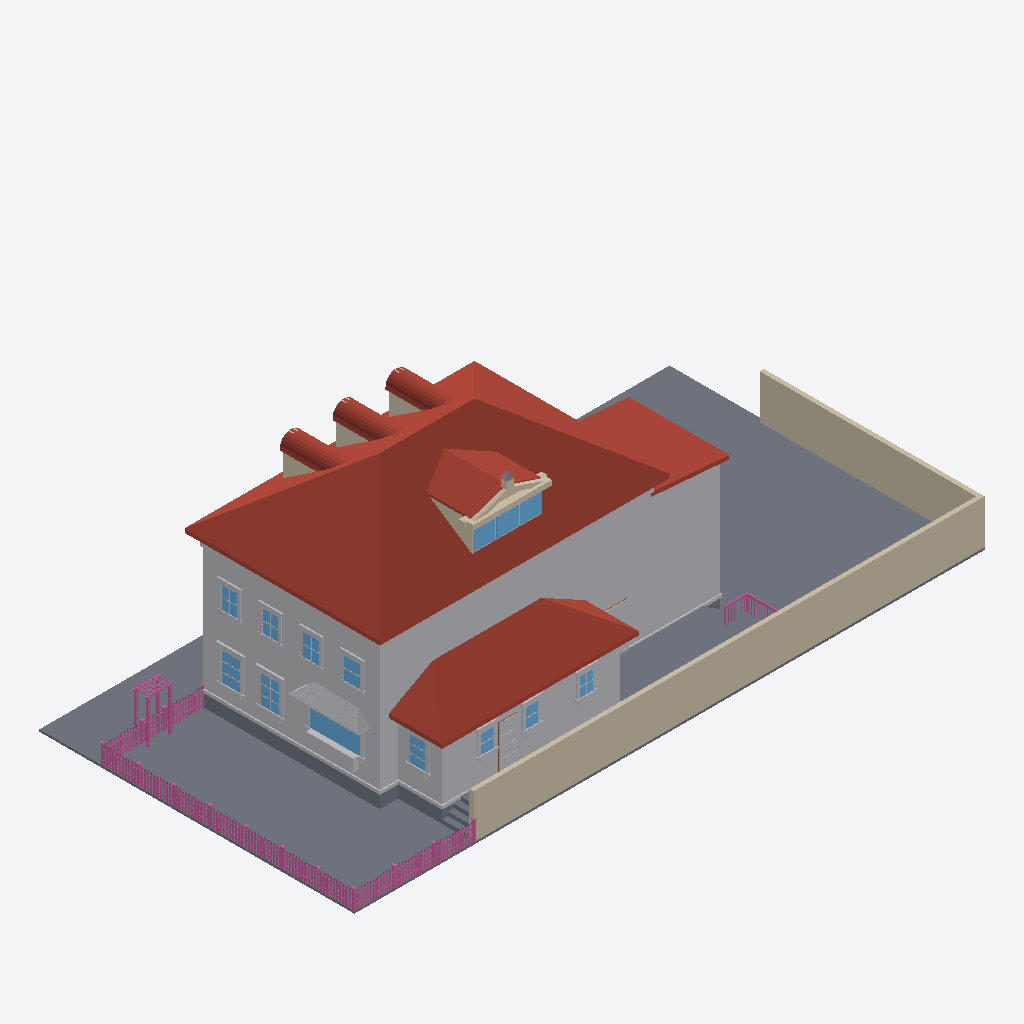
Isometric view of an IFC building model (IFC-SPF (STEP), schema IFC4, length unit metre), seen from the south-west, elements coloured by IFC class: 166 railings (pink), 80 other elements (light grey), 35 roofs (red-brown), 16 walls (beige), 14 windows (light blue), 13 slabs (grey), 1 door (brown).
Extent 30.6 m × 15.3 m × 10.9 m (x, y, z). Elements (830): 335 IfcBuildingElementProxy, 230 IfcRailing, 126 IfcWindow, 67 IfcWall, 47 IfcRoof, 21 IfcSlab, 4 IfcDoor.

HEADER;
FILE_DESCRIPTION(('ViewDefinition[DesignTransferView]'),'2;1');
FILE_NAME('/dev/null','2026-06-27T02:47:57+00:00',(''),(''),'IfcOpenShell 0.8.5','IfcOpenShell 0.8.5','Nobody');
FILE_SCHEMA(('IFC4'));
ENDSEC;
DATA;
#1=IFCPROJECT('2iht2lfvz1uP4cq7MsVBvX',$,'Eureka Residence',$,$,$,$,(#10),#5);
#12=IFCSITE('0UENu42Wf0Gw10J4w28uCU',$,'Site',$,$,$,$,$,$,$,$,$,$,$);
#13=IFCBUILDING('3gRhtbKr59JAZXpEbd7FF5',$,'Eureka House',$,$,$,$,$,$,$,$,$);
#14=IFCBUILDINGSTOREY('12BJoAX6r3MfZt$aOK7jqt',$,'Site',$,$,$,$,$,$,$);
#18=IFCSLAB('1xekn6pHb8_Qxb$irCW$Qh',$,'Lot',$,$,#42,#31,$,.BASESLAB.);
#2028=IFCROOF('20US5qTxH3butZYzYa3PtO',$,'Roof - primary',$,$,#2039,#2029,$,.HIP_ROOF.);
#67=IFCBUILDINGELEMENTPROXY('3wF3XnxW18ywBt83UaZKdN',$,'Massing - primary',$,$,#90,#80,$,$);
#21282=IFCWALL('1eaBybsMv9owteSUcRHO3b',$,'Lot wall - south',$,$,#21305,#21295,$,$);
#5664=IFCROOF('26XX0CfIz3i9bFrcVi94IX',$,'Roof - scullery',$,$,#5675,#5665,$,.SHED_ROOF.);
#21306=IFCWALL('1caWP1zLb2UwWEpVhZZY_X',$,'Lot wall - east',$,$,#21326,#21316,$,$);
#5463=IFCBUILDINGELEMENTPROXY('0c4RNWo$16HRJfkpBMpT1w',$,'Massing - extension',$,$,#5474,#5464,$,$);
#5600=IFCBUILDINGELEMENTPROXY('3SeR04D419C9AydqVhvTWC',$,'Massing - scullery',$,$,#5611,#5601,$,$);
#5505=IFCROOF('1TTCsuNKn9cP1GipJJr2XP',$,'Roof - extension',$,$,#5516,#5506,$,.SHED_ROOF.);
#4865=IFCROOF('2ui$YCWiL0DvVXZRXxmCmn',$,'Shed dormer roof W',$,$,#4876,#4866,$,$);
#20544=IFCSLAB('0jlvAT2sz3$gYHTu9D2QME',$,'Deck',$,$,#20564,#20554,$,$);
#43=IFCSLAB('2V5odx_b12yvsI9yFzmc2u',$,'Crawlspace - primary',$,$,#66,#56,$,.BASESLAB.);
#20520=IFCSLAB('3q7YVPFlfETwpiLldx5mw6',$,'Deck',$,$,#20543,#20533,$,$);
#115=IFCBUILDINGELEMENTPROXY('1ZO7T6K314k8tXQ2aIz85H',$,'Belt course - primary',$,$,#135,#125,$,$);
#20211=IFCBUILDINGELEMENTPROXY('2oQJtPAjHDzxBcfN5lfBxa',$,'Kitchen awning',$,$,#20222,#20212,$,$);
#4907=IFCROOF('0msJ2wTKnFnxYonVKddcJX',$,'Shed dormer roof E',$,$,#4918,#4908,$,$);
#5391=IFCBUILDINGELEMENTPROXY('0SIHS6yTD3bRENL8Yrw5Nj',$,'Water table - primary',$,$,#5411,#5401,$,$);
#8190=IFCWINDOW('34MIIDmeDElRwPhqvJk9GD',$,'Window - Kitchen W (picture)',$,$,#8210,#8200,$,$,$,$,$,$);
#4956=IFCWALL('0Yw1nq6bzBBfCNLOU87o70',$,'Pediment cornice',$,$,#4976,#4966,$,$);
#5538=IFCSLAB('2XvJ_3LxrB7AccxJdSBEpj',$,'Crawlspace - scullery',$,$,#5558,#5548,$,.BASESLAB.);
#4786=IFCWALL('3pARdd6Xf5PgeiFcC6l1lt',$,'Shed dormer cheek W',$,$,#4797,#4787,$,$);
#20475=IFCBUILDINGELEMENTPROXY('1atGua82PEr9O84A4dnQkX',$,'Kitchen planter box',$,$,#20495,#20485,$,$);
#9009=IFCWINDOW('2s$TCE1J5EN8mrAIE6AmVI',$,'Window - Dining W2',$,$,#9029,#9019,$,$,$,$,$,$);
#8799=IFCWINDOW('1Bh3V94JrCEPj7jUxECYGH',$,'Window - Dining W1',$,$,#8819,#8809,$,$,$,$,$,$);
#5307=IFCWINDOW('2RjyrbJAn4n8KPpaB6Zdsr',$,'Shed dormer window 2',$,$,#5327,#5317,$,$,$,$,$,$);
#20496=IFCBUILDINGELEMENTPROXY('0pF$GiMEv9jxyxzWHYbcVn',$,'Kitchen planter greenery',$,$,#20519,#20509,$,$);
#11874=IFCBUILDINGELEMENTPROXY('3ySHl42pv37QCoqw4z5_rj',$,'Back Door part',$,$,#11894,#11884,$,$);
#5265=IFCWINDOW('3_63MnkaHAHhLL$ExEJmja',$,'Shed dormer window 1',$,$,#5285,#5275,$,$,$,$,$,$);
#5349=IFCWINDOW('3fllhPE1TC7A3jxEr2lyyK',$,'Shed dormer window 3',$,$,#5369,#5359,$,$,$,$,$,$);
#2173=IFCWALL('08GB1RAKf7t9_0tPVRU0$z',$,'Dormer 1 cheek W',$,$,#2184,#2174,$,$);
#11559=IFCWINDOW('13X_ohPLT9mRQ_YUnlPfVc',$,'Window - Scullery E',$,$,#11579,#11569,$,$,$,$,$,$);
#23344=IFCRAILING('1kCII2uk5D6v7y521igglS',$,'Fence rail',$,$,#23364,#23354,$,$);
#23323=IFCRAILING('0nBgAZ8R1FkvoNKbKVpmmA',$,'Fence rail',$,$,#23343,#23333,$,$);
#3985=IFCWALL('2NoLFRUBD2LP5rFrwI56AF',$,'Dormer 3 cheek W',$,$,#3996,#3986,$,$);
#12819=IFCWINDOW('00ASnGg793mxiBNa$FY0Py',$,'Upper - West 1',$,$,#12839,#12829,$,$,$,$,$,$);
#12987=IFCWINDOW('0MSZaVXonDuuzhzrW23a94',$,'Upper - West 2',$,$,#13007,#12997,$,$,$,$,$,$);
#3079=IFCWALL('1g5BIM8NL47OE3UQc6ugKz',$,'Dormer 2 cheek W',$,$,#3090,#3080,$,$);
#5676=IFCBUILDINGELEMENTPROXY('1Ny9aXi0jFIByZSW2plbJq',$,'Water table - scullery',$,$,#5696,#5686,$,$);
#5007=IFCWALL('1o4z8pk3jAOfD1Xlktt_qS',$,'Pediment rake',$,$,#5018,#5008,$,$);
#13323=IFCWINDOW('2LB6UNrSL0g87R5Xm9hmco',$,'Upper - West 4',$,$,#13343,#13333,$,$,$,$,$,$);
#13155=IFCWINDOW('1BOqEumKv0uvR5xAhbsEST',$,'Upper - West 3',$,$,#13175,#13165,$,$,$,$,$,$);
#11181=IFCWINDOW('2zGDJSXXzB8xQAL1HvZ0PO',$,'Window - Scullery S2',$,$,#11201,#11191,$,$,$,$,$,$);
#10992=IFCWINDOW('2G$gm_6DHEgPI53qmqVfTd',$,'Window - Scullery S1',$,$,#11012,#11002,$,$,$,$,$,$);
#11370=IFCWINDOW('2jaMnogHf37Bzr_rNWr4Ym',$,'Window - Scullery S3',$,$,#11390,#11380,$,$,$,$,$,$);
#5049=IFCWALL('0a5vqrIRb63QR9aMKda4UO',$,'Pediment rake',$,$,#5060,#5050,$,$);
#5517=IFCBUILDINGELEMENTPROXY('1sOwIf_wL5Dvq40dsS6sav',$,'Water table - extension',$,$,#5537,#5527,$,$);
#3255=IFCROOF('1fVgNoCXr9Bu1eDeijCTMw',$,'Dormer 2 barrel 0',$,$,#3266,#3256,$,$);
#2349=IFCROOF('30MGYRwwX0X9T5sBgtDf1Y',$,'Dormer 1 barrel 0',$,$,#2360,#2350,$,$);
#4161=IFCROOF('1GHfsHNxv5xwevPr81hVoo',$,'Dormer 3 barrel 0',$,$,#4172,#4162,$,$);
#3423=IFCROOF('3$7ae1p$16s9rZt4s1Rvw4',$,'Dormer 2 barrel 4',$,$,#3434,#3424,$,$);
#4329=IFCROOF('1JehSf3hH5u8eAJU29SKwi',$,'Dormer 3 barrel 4',$,$,#4340,#4330,$,$);
#2517=IFCROOF('1PotkU63bD1vg$KwT5MPns',$,'Dormer 1 barrel 4',$,$,#2528,#2518,$,$);
#20649=IFCSLAB('3AubM2SkX4MAgrcFFnjGSf',$,'Deck step W1',$,$,#20669,#20659,$,$);
#4287=IFCROOF('1$NnbCprj9gfvoAhc5cjqP',$,'Dormer 3 barrel 3',$,$,#4298,#4288,$,$);
#8145=IFCBUILDINGELEMENTPROXY('0eZ7KadKT5oOkABbrAD7_x',$,'Family -) Patio part',$,$,#8168,#8158,$,$);
#20607=IFCSLAB('3GAiEPd6f9rf7kY2p9VIqT',$,'Deck step W0',$,$,#20627,#20617,$,$);
#2475=IFCROOF('0tFfUZVv52FvgHdatFuBy0',$,'Dormer 1 barrel 3',$,$,#2486,#2476,$,$);
#3381=IFCROOF('2uPCaoxA5Fsx46UCmjcHn2',$,'Dormer 2 barrel 3',$,$,#3392,#3382,$,$);
#2559=IFCROOF('26IKlc5K5BsQGyRmFMUOvm',$,'Dormer 1 barrel 5',$,$,#2570,#2560,$,$);
#3465=IFCROOF('09YneGoKn66wqYxygDEdrA',$,'Dormer 2 barrel 5',$,$,#3476,#3466,$,$);
#28883=IFCRAILING('2tcAX3BGf0iB5ImbA4aCOM',$,'Trellis post',$,$,#28903,#28893,$,$);
#4371=IFCROOF('00l1k6eYv9te_WFOm$ZHSu',$,'Dormer 3 barrel 5',$,$,#4382,#4372,$,$);
#28841=IFCRAILING('2eRvWs$tzBhARXVE1mv7oI',$,'Trellis post',$,$,#28861,#28851,$,$);
#11811=IFCBUILDINGELEMENTPROXY('3cR2MCVQnC1u1jpTSTn23Z',$,'Back Door part',$,$,#11831,#11821,$,$);
#2433=IFCROOF('1tTbLRa2nElvb1vFc1GvuC',$,'Dormer 1 barrel 2',$,$,#2444,#2434,$,$);
#4245=IFCROOF('1pFB17lKD9e8eNOJoJPTlv',$,'Dormer 3 barrel 2',$,$,#4256,#4246,$,$);
#3339=IFCROOF('0gzEL7JWLBpwzwBaQrphSC',$,'Dormer 2 barrel 2',$,$,#3350,#3340,$,$);
#21348=IFCRAILING('0xjEzqjJb848uW3esVuzyl',$,'Fence rail',$,$,#21368,#21358,$,$);
#21327=IFCRAILING('2k0BKw3mf7ePh99gd$YuY2',$,'Fence rail',$,$,#21347,#21337,$,$);
#8820=IFCBUILDINGELEMENTPROXY('06q$4BSyrD_wNOowPR6qFv',$,'Casing - Window - Dining W1',$,$,#8840,#8830,$,$);
#2601=IFCROOF('1Scfz3ZHfEOf_dgP_7pyBP',$,'Dormer 1 barrel 6',$,$,#2612,#2602,$,$);
#4413=IFCROOF('1cojc6r352MxF4VxEH6QYH',$,'Dormer 3 barrel 6',$,$,#4424,#4414,$,$);
#3507=IFCROOF('3RM1duCjHD5w0tC_S4IUFp',$,'Dormer 2 barrel 6',$,$,#3518,#3508,$,$);
#20712=IFCSLAB('0YaN6JQf1ADR5rRTRt$PqU',$,'Deck step E3',$,$,#20732,#20722,$,$);
#3297=IFCROOF('3Q22eOzM17z8eZM$qG$Qf$',$,'Dormer 2 barrel 1',$,$,#3308,#3298,$,$);
#2391=IFCROOF('0d3srMuGn0MvENbjSDByJg',$,'Dormer 1 barrel 1',$,$,#2402,#2392,$,$);
#4203=IFCROOF('3eCEZ4yKf4yA70Ev0S6AlP',$,'Dormer 3 barrel 1',$,$,#4214,#4204,$,$);
#11580=IFCBUILDINGELEMENTPROXY('1hV1degBv5FPmh$MsJfLLY',$,'Casing - Window - Scullery E',$,$,#11600,#11590,$,$);
#9135=IFCBUILDINGELEMENTPROXY('1Un22xJ0DFARA3jkAvWx$F',$,'Header - Window - Dining W2',$,$,#9155,#9145,$,$);
#28904=IFCRAILING('1E7t1ZWq1BYuLTUPfJIhY0',$,'Trellis post',$,$,#28924,#28914,$,$);
#8925=IFCBUILDINGELEMENTPROXY('3dYkuVm4nAkeR0tEXp01R1',$,'Header - Window - Dining W1',$,$,#8945,#8935,$,$);
#20691=IFCSLAB('27j4eRe8TE9wOzfLB8XfVv',$,'Deck step W2',$,$,#20711,#20701,$,$);
#11790=IFCBUILDINGELEMENTPROXY('0IpM1_DzbC3fmbwqTj9_DJ',$,'Back Door part',$,$,#11810,#11800,$,$);
#9030=IFCBUILDINGELEMENTPROXY('3$lMc14rP5wv4QAiBBE_4U',$,'Casing - Window - Dining W2',$,$,#9050,#9040,$,$);
#8841=IFCBUILDINGELEMENTPROXY('3JYYhgwvXFrgxx7eElrwRl',$,'Casing - Window - Dining W1',$,$,#8861,#8851,$,$);
#3549=IFCROOF('2354zQWxL1LOo7ah4vy0nP',$,'Dormer 2 barrel 7',$,$,#3560,#3550,$,$);
#4455=IFCROOF('2FDp$AGRj4JQxT666LVejN',$,'Dormer 3 barrel 7',$,$,#4466,#4456,$,$);
#9051=IFCBUILDINGELEMENTPROXY('2unA59QorAjAkAOfF7Srq$',$,'Casing - Window - Dining W2',$,$,#9071,#9061,$,$);
#2643=IFCROOF('0FT3GaeirBfOtCgVg76xc2',$,'Dormer 1 barrel 7',$,$,#2654,#2644,$,$);
#28862=IFCRAILING('2nq9wo5dfEqP0C_lHxqYHR',$,'Trellis post',$,$,#28882,#28872,$,$);
#13344=IFCBUILDINGELEMENTPROXY('1RKDhmYRPC4f82R3DlR84z',$,'Casing - Upper - West 4',$,$,#13364,#13354,$,$);
#8883=IFCBUILDINGELEMENTPROXY('1MddO$Raz6NOU8VOZcZTi5',$,'Sill - Window - Dining W1',$,$,#8903,#8893,$,$);
#9093=IFCBUILDINGELEMENTPROXY('0ErGtiJ6z0jhiENHpnQl6z',$,'Sill - Window - Dining W2',$,$,#9113,#9103,$,$);
#13008=IFCBUILDINGELEMENTPROXY('0gvawrDnjE2QF4l7P9MXyF',$,'Casing - Upper - West 2',$,$,#13028,#13018,$,$);
#13176=IFCBUILDINGELEMENTPROXY('3uJ_$pvR5EgxODsYUmaBiQ',$,'Casing - Upper - West 3',$,$,#13196,#13186,$,$);
#13197=IFCBUILDINGELEMENTPROXY('09dGnMBAnDyRga0TPsj0zX',$,'Casing - Upper - West 3',$,$,#13217,#13207,$,$);
#11223=IFCBUILDINGELEMENTPROXY('1Qo9fZH5PCnhcvnnfr4lVp',$,'Casing - Window - Scullery S2',$,$,#11243,#11233,$,$);
#12840=IFCBUILDINGELEMENTPROXY('3$InMCTTXCIx0EBQNtmp7E',$,'Casing - Upper - West 1',$,$,#12860,#12850,$,$);
#5145=IFCWALL('1leMnpUMnFzBhRX0VooH6y',$,'Pediment acroterion plinth',$,$,#5165,#5155,$,$);
#11307=IFCBUILDINGELEMENTPROXY('2nQFyVanH71AjuBwywSQwW',$,'Header - Window - Scullery S2',$,$,#11327,#11317,$,$);
#11118=IFCBUILDINGELEMENTPROXY('2DLyg8Jmb3k92Y0iAeqHCz',$,'Header - Window - Scullery S1',$,$,#11138,#11128,$,$);
#11496=IFCBUILDINGELEMENTPROXY('3VOjX2HAz0Euy6nxgKkI2F',$,'Header - Window - Scullery S3',$,$,#11516,#11506,$,$);
#8040=IFCBUILDINGELEMENTPROXY('3Od7XyfVP2cAs_e$mXKyuI',$,'Family -) Patio part',$,$,#8060,#8050,$,$);
#20754=IFCRAILING('0PFqVcHtTF4vMs3Jt6yZxk',$,'Deck rail E cap',$,$,#20777,#20767,$,$);
#13365=IFCBUILDINGELEMENTPROXY('3AgJOv_VX6ZeXnc0B4IJCW',$,'Casing - Upper - West 4',$,$,#13385,#13375,$,$);
#11643=IFCBUILDINGELEMENTPROXY('0EdoM1Nl1BHhRPCcNq4mX1',$,'Sill - Window - Scullery E',$,$,#11663,#11653,$,$);
#8211=IFCBUILDINGELEMENTPROXY('1XglsL8kf9AefhkM3PGsWP',$,'Casing - Window - Kitchen W (picture)',$,$,#8231,#8221,$,$);
#11034=IFCBUILDINGELEMENTPROXY('33U232$Ov3F95lIKgmKdG8',$,'Casing - Window - Scullery S1',$,$,#11054,#11044,$,$);
#11412=IFCBUILDINGELEMENTPROXY('10QMIAh_z5pxd_GjXUo7IS',$,'Casing - Window - Scullery S3',$,$,#11432,#11422,$,$);
#3591=IFCROOF('1fw7bspyn2lvJU6TIuTsIZ',$,'Dormer 2 barrel 8',$,$,#3602,#3592,$,$);
#2685=IFCROOF('2tpA_h_efAIwGG86_dqaXR',$,'Dormer 1 barrel 8',$,$,#2696,#2686,$,$);
#11601=IFCBUILDINGELEMENTPROXY('25PMSO1Vn0Nw5_Pdq5orud',$,'Casing - Window - Scullery E',$,$,#11621,#11611,$,$);
#4497=IFCROOF('1VWESK$Cv6c84DOb8NXXbp',$,'Dormer 3 barrel 8',$,$,#4508,#4498,$,$);
#11202=IFCBUILDINGELEMENTPROXY('3PhizsEnb6Aht2pgcr5Vxp',$,'Casing - Window - Scullery S2',$,$,#11222,#11212,$,$);
#13092=IFCBUILDINGELEMENTPROXY('2cqGmKKsb0gQgl07cs$GpX',$,'Header - Upper - West 2',$,$,#13112,#13102,$,$);
#9114=IFCBUILDINGELEMENTPROXY('3qP7iY1nT9PP_VGMmcMVGb',$,'Apron - Window - Dining W2',$,$,#9134,#9124,$,$);
#12924=IFCBUILDINGELEMENTPROXY('2diO0492f5ZvnDsbxsQw__',$,'Header - Upper - West 1',$,$,#12944,#12934,$,$);
#13428=IFCBUILDINGELEMENTPROXY('2jgylkLzv7MOrm6t8Tvdh6',$,'Header - Upper - West 4',$,$,#13448,#13438,$,$);
#11076=IFCBUILDINGELEMENTPROXY('0SsIcYMJv9zeMEjrr50f3y',$,'Sill - Window - Scullery S1',$,$,#11096,#11086,$,$);
#13260=IFCBUILDINGELEMENTPROXY('2eeVR_A15EAPo9vfdURUZ_',$,'Header - Upper - West 3',$,$,#13280,#13270,$,$);
#8904=IFCBUILDINGELEMENTPROXY('1BhCRTem9348_Kmn$7tZvW',$,'Apron - Window - Dining W1',$,$,#8924,#8914,$,$);
#11454=IFCBUILDINGELEMENTPROXY('3w_QBmrPv5P8benulm9LUd',$,'Sill - Window - Scullery S3',$,$,#11474,#11464,$,$);
#12861=IFCBUILDINGELEMENTPROXY('1KvTkXpo98NQUSo6Skri74',$,'Casing - Upper - West 1',$,$,#12881,#12871,$,$);
#5190=IFCBUILDINGELEMENTPROXY('1JXkzulG17kAnGV4zcuLq1',$,'Pediment acroterion',$,$,#5201,#5191,$,$);
#11391=IFCBUILDINGELEMENTPROXY('1X9AECmk1C_Pl6273zD3mQ',$,'Casing - Window - Scullery S3',$,$,#11411,#11401,$,$);
#11265=IFCBUILDINGELEMENTPROXY('2uoqiCRxTCOf5801Iz897b',$,'Sill - Window - Scullery S2',$,$,#11285,#11275,$,$);
#13029=IFCBUILDINGELEMENTPROXY('0YGOyzmiP1cxIwFzVteIGH',$,'Casing - Upper - West 2',$,$,#13049,#13039,$,$);
#23197=IFCRAILING('3nUZEw0pzAtBzye8JJhbxk',$,'Fence post',$,$,#23217,#23207,$,$);
#8232=IFCBUILDINGELEMENTPROXY('2fDkESU8PCtR0ApcWGHQll',$,'Casing - Window - Kitchen W (picture)',$,$,#8252,#8242,$,$);
#27377=IFCRAILING('3_fDKT0hL9mPhXDoQCrFN5',$,'Fence post',$,$,#27397,#27387,$,$);
#8082=IFCBUILDINGELEMENTPROXY('1YCyJwPB1DEQN3uB5GV8HT',$,'Family -) Patio part',$,$,#8102,#8092,$,$);
#12903=IFCBUILDINGELEMENTPROXY('2Iyj0vVJnDlfza52JbBAwU',$,'Sill - Upper - West 1',$,$,#12923,#12913,$,$);
#11664=IFCBUILDINGELEMENTPROXY('0JgSDRTbvFKP7M4gwnM_Fo',$,'Apron - Window - Scullery E',$,$,#11684,#11674,$,$);
#13239=IFCBUILDINGELEMENTPROXY('1CHgyNW5PAjvDWTKJb29hl',$,'Sill - Upper - West 3',$,$,#13259,#13249,$,$);
#13407=IFCBUILDINGELEMENTPROXY('0$A$iIiPn0IAVmBHOOs_vL',$,'Sill - Upper - West 4',$,$,#13427,#13417,$,$);
#13071=IFCBUILDINGELEMENTPROXY('1DiyBPz3H1Dh4BsNNz8sB9',$,'Sill - Upper - West 2',$,$,#13091,#13081,$,$);
#5412=IFCSLAB('0pevQyOLD4quZnCY5PTuDd',$,'Crawlspace - extension',$,$,#5432,#5422,$,.BASESLAB.);
#20733=IFCSLAB('2ZIfDvAxTFQeNTVXt9$qzm',$,'Deck step W3',$,$,#20753,#20743,$,$);
#21093=IFCRAILING('2l6E8cgF1EKwP6OU$6UGss',$,'Deck rail S cap',$,$,#21113,#21103,$,$);
#2949=IFCWALL('2R0IYkp1b2ogAA4K6e85iX',$,'Dormer 2 jamb W',$,$,#2969,#2959,$,$);
#5091=IFCWALL('2ThWSlRUz7DROFORD_KIB6',$,'Pediment cornice return',$,$,#5102,#5092,$,$);
#28925=IFCRAILING('1KBZCGqD14U8IFrxVZBTkt',$,'Trellis beam',$,$,#28945,#28935,$,$);
#11769=IFCDOOR('0NmLNPHrb9NRx6edrWeTYh',$,'Back Door',$,$,#11789,#11779,$,$,$,$,$,$);
#23155=IFCRAILING('1FfBgvNXr43AafJ2DX1MGd',$,'Fence post',$,$,#23175,#23165,$,$);
#28757=IFCRAILING('1cidgfWJ18nxYaIo$bBIM6',$,'Fence post',$,$,#28777,#28767,$,$);
#5202=IFCWALL('3HfvwMoIX0X8MSmwlNo3wF',$,'Shed dormer sill',$,$,#5222,#5212,$,$);
#11013=IFCBUILDINGELEMENTPROXY('17TLJw8_rFeuxY7KdhQamm',$,'Casing - Window - Scullery S1',$,$,#11033,#11023,$,$);
#23281=IFCRAILING('2tcHbk2zPApw4nryUWYoCy',$,'Fence post',$,$,#23301,#23291,$,$);
#28109=IFCRAILING('1NpsphSbX7Le8UXcyLA1Of',$,'Fence post',$,$,#28129,#28119,$,$);
#11475=IFCBUILDINGELEMENTPROXY('3WntZRCUn2FABG6fjMBNKz',$,'Apron - Window - Scullery S3',$,$,#11495,#11485,$,$);
#27167=IFCRAILING('1CFuGnS6X5Hw7$I1Aem1Kz',$,'Fence post',$,$,#27187,#27177,$,$);
#11097=IFCBUILDINGELEMENTPROXY('0Ew57uoQP9Gglfy4JKNh4j',$,'Apron - Window - Scullery S1',$,$,#11117,#11107,$,$);
#13386=IFCBUILDINGELEMENTPROXY('2YSWRpfv5AveNAY_cB9Ss0',$,'Casing - Upper - West 4',$,$,#13406,#13396,$,$);
#27251=IFCRAILING('3p_RR1xMr8Ou7N5296KSuB',$,'Fence post',$,$,#27271,#27261,$,$);
#11286=IFCBUILDINGELEMENTPROXY('1Qp6zqj4nCVPrptyIYGbX8',$,'Apron - Window - Scullery S2',$,$,#11306,#11296,$,$);
#28172=IFCRAILING('292wG7vTr86BtLX8Gfh_HZ',$,'Fence rail',$,$,#28192,#28182,$,$);
#12882=IFCBUILDINGELEMENTPROXY('2AR2BcnzL4p8_SdHE$zOb7',$,'Casing - Upper - West 1',$,$,#12902,#12892,$,$);
#13050=IFCBUILDINGELEMENTPROXY('3aV4Gi0h99zBXOIMeeUp8x',$,'Casing - Upper - West 2',$,$,#13070,#13060,$,$);
#24199=IFCRAILING('1Igno4rhP6AuBQtMIZBDfs',$,'Fence picket',$,$,#24210,#24200,$,$);
#25750=IFCRAILING('2lD3XzauL06OL6S3GE0kgJ',$,'Fence picket',$,$,#25761,#25751,$,$);
#26032=IFCRAILING('2KsWeE9UbDZAaW6YVt1uV6',$,'Fence picket',$,$,#26043,#26033,$,$);
#21639=IFCRAILING('1rn$L8zPbAbRxbsQvojxgX',$,'Fence picket',$,$,#21650,#21640,$,$);
#21874=IFCRAILING('0kmtXAp9P0hRBZExitVwF5',$,'Fence picket',$,$,#21885,#21875,$,$);
#21921=IFCRAILING('1E79GacSrBa94Wt5iGeqro',$,'Fence picket',$,$,#21932,#21922,$,$);
#22156=IFCRAILING('0wOB1pQ258OOskbyMA3KIw',$,'Fence picket',$,$,#22167,#22157,$,$);
#24716=IFCRAILING('329$bRSu19AhmXk20fTs0k',$,'Fence picket',$,$,#24727,#24717,$,$);
#25985=IFCRAILING('3XCYFvChj9j9INKfmNT3ti',$,'Fence picket',$,$,#25996,#25986,$,$);
#27461=IFCRAILING('2r$CtYghz1fAxgnKRGulE1',$,'Fence rail',$,$,#27481,#27471,$,$);
#13218=IFCBUILDINGELEMENTPROXY('37ffjGPErBiwrI0HCdOsCq',$,'Casing - Upper - West 3',$,$,#13238,#13228,$,$);
#24763=IFCRAILING('2riOPVERX4zh$kOi6IFP4_',$,'Fence picket',$,$,#24774,#24764,$,$);
#26314=IFCRAILING('1mltsXI$rBGBavco4glFve',$,'Fence picket',$,$,#26325,#26315,$,$);
#28510=IFCRAILING('0NcAyLMe1Fb8RiVnAdfPJP',$,'Fence picket',$,$,#28521,#28511,$,$);
#11832=IFCBUILDINGELEMENTPROXY('0_68mkLp9ExRvTJvl15pvm',$,'Back Door part',$,$,#11852,#11842,$,$);
#21592=IFCRAILING('30BsBcq0T3hP9j2kDMD5Y1',$,'Fence picket',$,$,#21603,#21593,$,$);
#22203=IFCRAILING('10KaIfQo95RQO1y4KBbtiD',$,'Fence picket',$,$,#22214,#22204,$,$);
#22250=IFCRAILING('2eDCWLxTXFPAce5Ds4Z$Vj',$,'Fence picket',$,$,#22261,#22251,$,$);
#24105=IFCRAILING('2A1lz7hM19IAaIMSFITR72',$,'Fence picket',$,$,#24116,#24106,$,$);
#26690=IFCRAILING('21uCyAoaf63ez5mgrejYOf',$,'Fence picket',$,$,#26701,#26691,$,$);
#27679=IFCRAILING('38SIZkCkPAo8cQ1BJ$aZhg',$,'Fence picket',$,$,#27690,#27680,$,$);
#27961=IFCRAILING('1qJhOjgkz4r9rPkLDkv9gf',$,'Fence picket',$,$,#27972,#27962,$,$);
#8862=IFCBUILDINGELEMENTPROXY('3fM_2IKoH2QxzQZFkXW9qi',$,'Casing - Window - Dining W1',$,$,#8882,#8872,$,$);
#9072=IFCBUILDINGELEMENTPROXY('1VjLuNQmP0ZP4n9WkEV6om',$,'Casing - Window - Dining W2',$,$,#9092,#9082,$,$);
#21545=IFCRAILING('2HtriIhET9ShA9TIFrKdBE',$,'Fence picket',$,$,#21556,#21546,$,$);
#22861=IFCRAILING('0Y0GoVPTvEkx7tUuBIE8fP',$,'Fence picket',$,$,#22872,#22862,$,$);
#22814=IFCRAILING('3aePFdACvEf9$Fe52E44gd',$,'Fence picket',$,$,#22825,#22815,$,$);
#23494=IFCRAILING('0TwC9icvrDkf$SSErx5Ven',$,'Fence picket',$,$,#23505,#23495,$,$);
#23541=IFCRAILING('3mZP_lFDX429rDUD$pP7mo',$,'Fence picket',$,$,#23552,#23542,$,$);
#23776=IFCRAILING('0WwXmrM0jEuPN9iJb1$Q5l',$,'Fence picket',$,$,#23787,#23777,$,$);
#24152=IFCRAILING('0ecUpXc2z3Ce9grd10Hgf0',$,'Fence picket',$,$,#24163,#24153,$,$);
#24810=IFCRAILING('0himEV_Bj4V8_7RAgwrj9L',$,'Fence picket',$,$,#24821,#24811,$,$);
#25045=IFCRAILING('3nf6N9fITAk9Aq7auZJ3aI',$,'Fence picket',$,$,#25056,#25046,$,$);
#25092=IFCRAILING('303CSFUjv9ePdB3iNe1o7D',$,'Fence picket',$,$,#25103,#25093,$,$);
ENDSEC;
